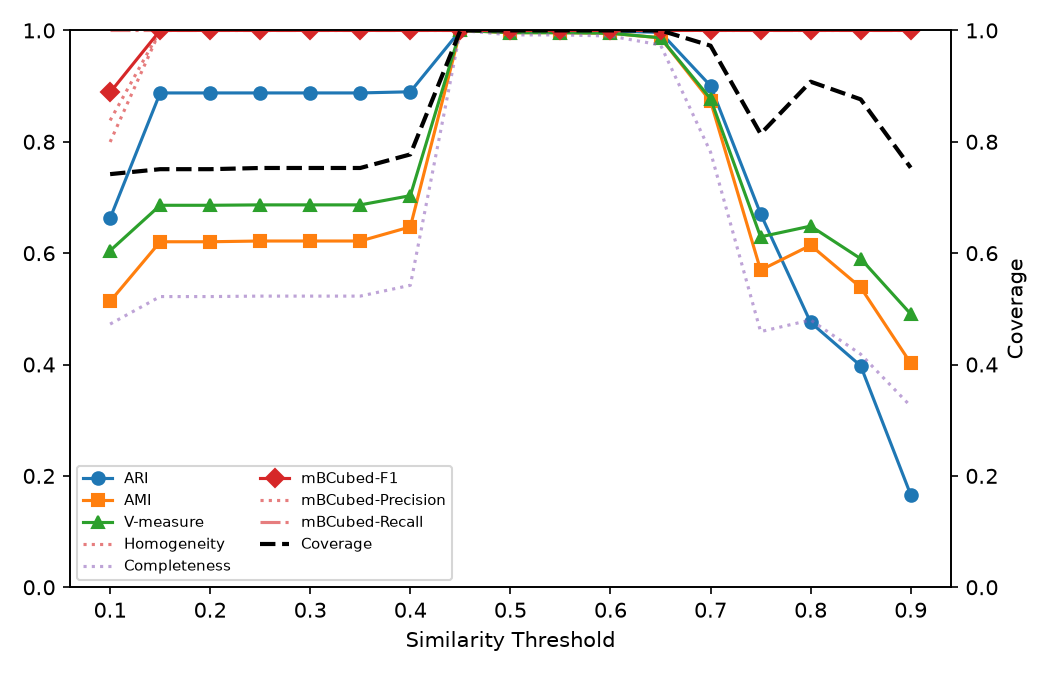

The file beside this chart, header and first rows:
threshold, ARI, AMI, homogeneity, completeness, Vmeasure, coverage, num_clusters, phases, eval_entities
0.1, 0.6626, 0.5134, 0.8383, 0.4726, 0.6044, 0.7419, 4, 2, 5614
0.15, 0.8877, 0.6205, 1, 0.522, 0.686, 0.7508, 6, 2, 5614
0.2, 0.8877, 0.6205, 1, 0.522, 0.686, 0.7508, 6, 2, 5614
0.25, 0.8877, 0.6218, 1, 0.5229, 0.6867, 0.7529, 7, 2, 5614
0.3, 0.8877, 0.6218, 1, 0.5229, 0.6867, 0.7529, 7, 2, 5614
0.35, 0.8877, 0.6218, 1, 0.5229, 0.6867, 0.7529, 7, 3, 5614
0.4, 0.8898, 0.6472, 1.0, 0.5423, 0.7032, 0.7773, 8, 3, 5614
0.45, 1.0, 1.0, 1.0, 1.0, 1.0, 1.0, 10, 2, 5614
0.5, 0.9993, 0.9959, 1, 0.9919, 0.9959, 1.0, 11, 3, 5614
0.55, 0.9993, 0.9959, 1, 0.9919, 0.9959, 1.0, 11, 3, 5614
0.6, 0.9991, 0.9949, 1, 0.9899, 0.9949, 1.0, 12, 2, 5614
0.65, 0.9964, 0.9867, 1, 0.9738, 0.9867, 1.0, 13, 4, 5614
0.7, 0.9004, 0.8727, 1, 0.7814, 0.8773, 0.9726, 43, 6, 5614
0.75, 0.6705, 0.5695, 1, 0.4591, 0.6293, 0.8142, 108, 6, 5614
0.8, 0.4755, 0.6141, 1, 0.4799, 0.6486, 0.9079, 151, 6, 5614
0.85, 0.3977, 0.5384, 1, 0.4185, 0.59, 0.8762, 219, 6, 5614
0.9, 0.1661, 0.4023, 1, 0.3251, 0.4907, 0.7535, 154, 6, 5614
